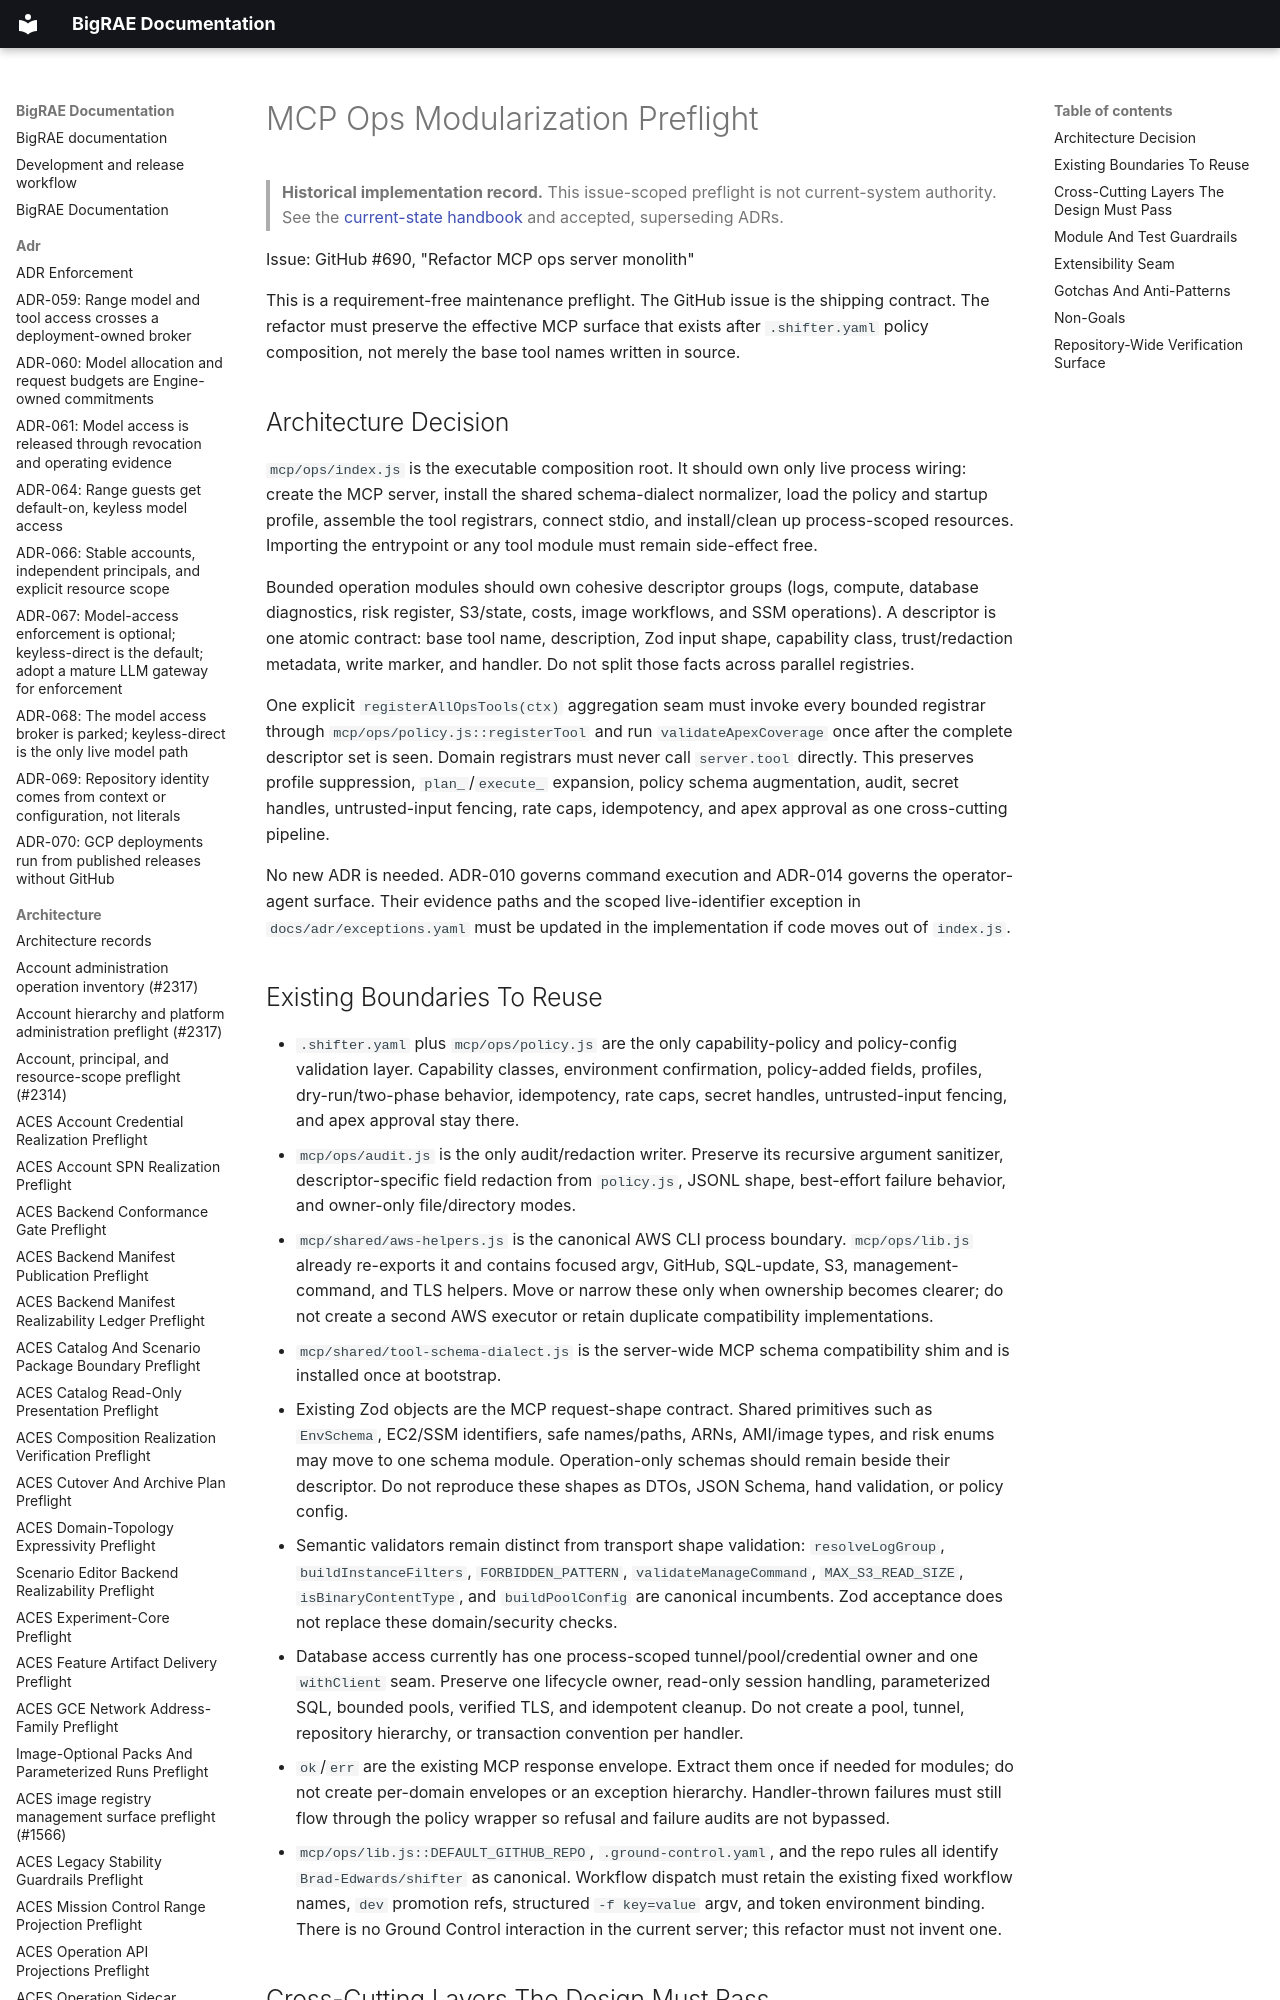

repository: Brad-Edwards/bigrae · page: architecture/mcp-ops-modularization-preflight-690/index.html · generator: mkdocs

# MCP Ops Modularization Preflight

> **Historical implementation record.** This issue-scoped preflight is not current-system authority. See the [current-state handbook](../technical/architecture.md) and accepted, superseding ADRs.


Issue: GitHub #690, "Refactor MCP ops server monolith"

This is a requirement-free maintenance preflight. The GitHub issue is the
shipping contract. The refactor must preserve the effective MCP surface that
exists after `.shifter.yaml` policy composition, not merely the base tool names
written in source.
